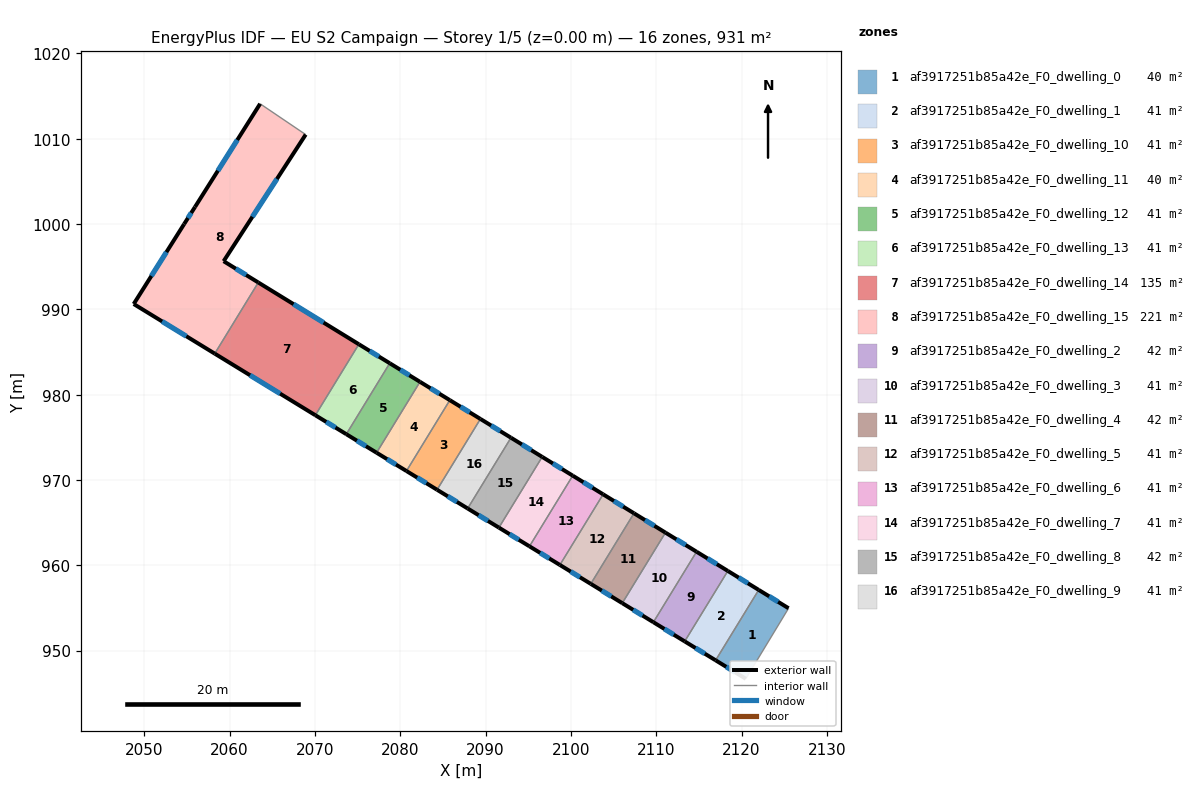
=== STOREY PLAN SPEC (per zone: floor XY polygon, exterior-wall plan segments, windows/doors) ===
zone 1: af3917251b85a42e_F0_dwelling_0  (39.9 m²)
  floor: (2125.52, 954.97) (2120.51, 946.70) (2116.96, 948.87) (2122.02, 957.12)
  exterior wall: (2125.52, 954.97) – (2122.02, 957.12)  [4.1 m]
    window: (2124.29, 955.72) – (2123.24, 956.36)  [1.1 m²]
  exterior wall: (2116.96, 948.87) – (2120.51, 946.70)  [4.2 m]
    window: (2118.21, 948.11) – (2119.26, 947.46)  [1.1 m²]
  interior walls: 2
zone 2: af3917251b85a42e_F0_dwelling_1  (41.1 m²)
  floor: (2122.02, 957.12) (2116.96, 948.87) (2113.34, 951.08) (2118.40, 959.34)
  exterior wall: (2122.02, 957.12) – (2118.40, 959.34)  [4.2 m]
    window: (2120.75, 957.90) – (2119.67, 958.56)  [1.1 m²]
  exterior wall: (2113.34, 951.08) – (2116.96, 948.87)  [4.2 m]
    window: (2114.61, 950.31) – (2115.69, 949.64)  [1.1 m²]
  interior walls: 2
zone 3: af3917251b85a42e_F0_dwelling_10  (41.0 m²)
  floor: (2089.40, 977.16) (2084.32, 968.86) (2080.73, 971.05) (2085.81, 979.36)
  exterior wall: (2089.40, 977.16) – (2085.81, 979.36)  [4.2 m]
    window: (2088.14, 977.93) – (2087.07, 978.59)  [1.1 m²]
  exterior wall: (2080.73, 971.05) – (2084.32, 968.86)  [4.2 m]
    window: (2081.99, 970.28) – (2083.06, 969.63)  [1.1 m²]
  interior walls: 2
zone 4: af3917251b85a42e_F0_dwelling_11  (40.0 m²)
  floor: (2085.81, 979.36) (2080.73, 971.05) (2077.23, 973.20) (2082.31, 981.51)
  exterior wall: (2085.81, 979.36) – (2082.31, 981.51)  [4.1 m]
    window: (2084.59, 980.11) – (2083.54, 980.75)  [1.1 m²]
  exterior wall: (2077.23, 973.20) – (2080.73, 971.05)  [4.1 m]
    window: (2078.45, 972.45) – (2079.50, 971.81)  [1.1 m²]
  interior walls: 2
zone 5: af3917251b85a42e_F0_dwelling_12  (40.6 m²)
  floor: (2082.31, 981.51) (2077.23, 973.20) (2073.68, 975.37) (2078.77, 983.69)
  exterior wall: (2082.31, 981.51) – (2078.77, 983.69)  [4.2 m]
    window: (2081.07, 982.27) – (2080.01, 982.92)  [1.1 m²]
  exterior wall: (2073.68, 975.37) – (2077.23, 973.20)  [4.2 m]
    window: (2074.92, 974.61) – (2075.98, 973.96)  [1.1 m²]
  interior walls: 2
zone 6: af3917251b85a42e_F0_dwelling_13  (41.5 m²)
  floor: (2078.77, 983.69) (2073.68, 975.37) (2070.05, 977.59) (2075.15, 985.91)
  exterior wall: (2078.77, 983.69) – (2075.15, 985.91)  [4.3 m]
    window: (2077.50, 984.47) – (2076.42, 985.13)  [1.1 m²]
  exterior wall: (2070.05, 977.59) – (2073.68, 975.37)  [4.3 m]
    window: (2071.32, 976.81) – (2072.41, 976.15)  [1.1 m²]
  interior walls: 2
zone 7: af3917251b85a42e_F0_dwelling_14  (135.1 m²)
  floor: (2075.15, 985.91) (2070.05, 977.59) (2058.26, 984.81) (2063.36, 993.15)
  exterior wall: (2075.15, 985.91) – (2063.36, 993.15)  [13.8 m]
    window: (2071.01, 988.45) – (2067.49, 990.61)  [3.7 m²]
  exterior wall: (2058.26, 984.81) – (2070.05, 977.59)  [13.8 m]
    window: (2062.39, 982.28) – (2065.92, 980.12)  [3.7 m²]
  interior walls: 2
zone 8: af3917251b85a42e_F0_dwelling_15  (221.3 m²)
  floor: (2068.92, 1010.49) (2059.30, 995.65) (2063.36, 993.15) (2058.26, 984.81) (2048.76, 990.63) (2054.67, 1000.00) (2055.95, 1002.01) (2063.58, 1014.10)
  exterior wall: (2054.67, 1000.00) – (2048.76, 990.63)  [11.1 m]
    window: (2052.59, 996.71) – (2050.83, 993.91)  [3.0 m²]
  exterior wall: (2055.95, 1002.01) – (2054.67, 1000.00)  [2.4 m]
    window: (2055.50, 1001.30) – (2055.12, 1000.70)  [0.6 m²]
  exterior wall: (2063.58, 1014.10) – (2055.95, 1002.01)  [14.3 m]
    window: (2060.90, 1009.86) – (2058.62, 1006.25)  [3.8 m²]
  exterior wall: (2059.30, 995.65) – (2068.92, 1010.49)  [17.7 m]
    window: (2062.67, 1000.85) – (2065.54, 1005.28)  [4.7 m²]
  exterior wall: (2063.36, 993.15) – (2059.30, 995.65)  [4.8 m]
    window: (2061.94, 994.03) – (2060.72, 994.77)  [1.3 m²]
  exterior wall: (2048.76, 990.63) – (2058.26, 984.81)  [11.1 m]
    window: (2052.09, 988.59) – (2054.93, 986.85)  [3.0 m²]
  interior walls: 2
zone 9: af3917251b85a42e_F0_dwelling_2  (41.7 m²)
  floor: (2118.40, 959.34) (2113.34, 951.08) (2109.67, 953.33) (2114.73, 961.59)
  exterior wall: (2118.40, 959.34) – (2114.73, 961.59)  [4.3 m]
    window: (2117.11, 960.13) – (2116.02, 960.80)  [1.2 m²]
  exterior wall: (2109.67, 953.33) – (2113.34, 951.08)  [4.3 m]
    window: (2110.96, 952.54) – (2112.06, 951.87)  [1.2 m²]
  interior walls: 2
zone 10: af3917251b85a42e_F0_dwelling_3  (41.5 m²)
  floor: (2114.73, 961.59) (2109.67, 953.33) (2106.02, 955.57) (2111.08, 963.83)
  exterior wall: (2114.73, 961.59) – (2111.08, 963.83)  [4.3 m]
    window: (2113.45, 962.38) – (2112.36, 963.05)  [1.1 m²]
  exterior wall: (2106.02, 955.57) – (2109.67, 953.33)  [4.3 m]
    window: (2107.30, 954.78) – (2108.39, 954.11)  [1.1 m²]
  interior walls: 2
zone 11: af3917251b85a42e_F0_dwelling_4  (42.0 m²)
  floor: (2111.08, 963.83) (2106.02, 955.57) (2102.33, 957.83) (2107.40, 966.10)
  exterior wall: (2111.08, 963.83) – (2107.40, 966.10)  [4.3 m]
    window: (2109.79, 964.63) – (2108.69, 965.30)  [1.2 m²]
  exterior wall: (2102.33, 957.83) – (2106.02, 955.57)  [4.3 m]
    window: (2103.63, 957.03) – (2104.73, 956.36)  [1.2 m²]
  interior walls: 2
zone 12: af3917251b85a42e_F0_dwelling_5  (41.2 m²)
  floor: (2107.40, 966.10) (2102.33, 957.83) (2098.71, 960.04) (2103.78, 968.32)
  exterior wall: (2107.40, 966.10) – (2103.78, 968.32)  [4.2 m]
    window: (2106.13, 966.88) – (2105.05, 967.54)  [1.1 m²]
  exterior wall: (2098.71, 960.04) – (2102.33, 957.83)  [4.2 m]
    window: (2099.98, 959.27) – (2101.06, 958.60)  [1.1 m²]
  interior walls: 2
zone 13: af3917251b85a42e_F0_dwelling_6  (40.6 m²)
  floor: (2103.78, 968.32) (2098.71, 960.04) (2095.15, 962.23) (2100.22, 970.51)
  exterior wall: (2103.78, 968.32) – (2100.22, 970.51)  [4.2 m]
    window: (2102.53, 969.09) – (2101.47, 969.74)  [1.1 m²]
  exterior wall: (2095.15, 962.23) – (2098.71, 960.04)  [4.2 m]
    window: (2096.40, 961.46) – (2097.46, 960.81)  [1.1 m²]
  interior walls: 2
zone 14: af3917251b85a42e_F0_dwelling_7  (40.8 m²)
  floor: (2100.22, 970.51) (2095.15, 962.23) (2091.56, 964.42) (2096.64, 972.71)
  exterior wall: (2100.22, 970.51) – (2096.64, 972.71)  [4.2 m]
    window: (2098.96, 971.28) – (2097.89, 971.94)  [1.1 m²]
  exterior wall: (2091.56, 964.42) – (2095.15, 962.23)  [4.2 m]
    window: (2092.82, 963.65) – (2093.89, 962.99)  [1.1 m²]
  interior walls: 2
zone 15: af3917251b85a42e_F0_dwelling_8  (41.8 m²)
  floor: (2096.64, 972.71) (2091.56, 964.42) (2087.90, 966.66) (2092.98, 974.96)
  exterior wall: (2096.64, 972.71) – (2092.98, 974.96)  [4.3 m]
    window: (2095.36, 973.50) – (2094.26, 974.17)  [1.1 m²]
  exterior wall: (2087.90, 966.66) – (2091.56, 964.42)  [4.3 m]
    window: (2089.19, 965.88) – (2090.28, 965.21)  [1.2 m²]
  interior walls: 2
zone 16: af3917251b85a42e_F0_dwelling_9  (40.9 m²)
  floor: (2092.98, 974.96) (2087.90, 966.66) (2084.32, 968.86) (2089.40, 977.16)
  exterior wall: (2092.98, 974.96) – (2089.40, 977.16)  [4.2 m]
    window: (2091.72, 975.73) – (2090.65, 976.39)  [1.1 m²]
  exterior wall: (2084.32, 968.86) – (2087.90, 966.66)  [4.2 m]
    window: (2085.57, 968.09) – (2086.64, 967.43)  [1.1 m²]
  interior walls: 2

=== DERIVED (storey summary) ===
Building: EU S2 Campaign
Storey: 1 of 5  (floor level z = 0.00 m)
Storey gross floor area: 930.8 m²
Zones on this storey: 16
  - af3917251b85a42e_F0_dwelling_0: floor 39.9 m²; exterior wall 8.3 m (24.8 m²); 2 window(s) 2.2 m²; WWR 8.9%
  - af3917251b85a42e_F0_dwelling_1: floor 41.1 m²; exterior wall 8.5 m (25.5 m²); 2 window(s) 2.3 m²; WWR 8.9%
  - af3917251b85a42e_F0_dwelling_10: floor 41.0 m²; exterior wall 8.4 m (25.2 m²); 2 window(s) 2.3 m²; WWR 8.9%
  - af3917251b85a42e_F0_dwelling_11: floor 40.0 m²; exterior wall 8.2 m (24.6 m²); 2 window(s) 2.2 m²; WWR 8.9%
  - af3917251b85a42e_F0_dwelling_12: floor 40.6 m²; exterior wall 8.3 m (25.0 m²); 2 window(s) 2.2 m²; WWR 8.9%
  - af3917251b85a42e_F0_dwelling_13: floor 41.5 m²; exterior wall 8.5 m (25.5 m²); 2 window(s) 2.3 m²; WWR 8.9%
  - af3917251b85a42e_F0_dwelling_14: floor 135.1 m²; exterior wall 27.7 m (83.0 m²); 2 window(s) 7.4 m²; WWR 8.9%
  - af3917251b85a42e_F0_dwelling_15: floor 221.3 m²; exterior wall 61.4 m (184.1 m²); 6 window(s) 16.4 m²; WWR 8.9%
  - af3917251b85a42e_F0_dwelling_2: floor 41.7 m²; exterior wall 8.6 m (25.8 m²); 2 window(s) 2.3 m²; WWR 8.9%
  - af3917251b85a42e_F0_dwelling_3: floor 41.5 m²; exterior wall 8.6 m (25.7 m²); 2 window(s) 2.3 m²; WWR 8.9%
  - af3917251b85a42e_F0_dwelling_4: floor 42.0 m²; exterior wall 8.7 m (26.0 m²); 2 window(s) 2.3 m²; WWR 8.9%
  - af3917251b85a42e_F0_dwelling_5: floor 41.2 m²; exterior wall 8.5 m (25.5 m²); 2 window(s) 2.3 m²; WWR 8.9%
  - af3917251b85a42e_F0_dwelling_6: floor 40.6 m²; exterior wall 8.4 m (25.1 m²); 2 window(s) 2.2 m²; WWR 8.9%
  - af3917251b85a42e_F0_dwelling_7: floor 40.8 m²; exterior wall 8.4 m (25.2 m²); 2 window(s) 2.2 m²; WWR 8.9%
  - af3917251b85a42e_F0_dwelling_8: floor 41.8 m²; exterior wall 8.6 m (25.8 m²); 2 window(s) 2.3 m²; WWR 8.9%
  - af3917251b85a42e_F0_dwelling_9: floor 40.9 m²; exterior wall 8.4 m (25.2 m²); 2 window(s) 2.3 m²; WWR 8.9%
Zone adjacency (shared interzone walls):
  - af3917251b85a42e_F0_dwelling_0 ↔ af3917251b85a42e_F0_dwelling_1
  - af3917251b85a42e_F0_dwelling_1 ↔ af3917251b85a42e_F0_dwelling_2
  - af3917251b85a42e_F0_dwelling_10 ↔ af3917251b85a42e_F0_dwelling_11
  - af3917251b85a42e_F0_dwelling_10 ↔ af3917251b85a42e_F0_dwelling_9
  - af3917251b85a42e_F0_dwelling_11 ↔ af3917251b85a42e_F0_dwelling_12
  - af3917251b85a42e_F0_dwelling_12 ↔ af3917251b85a42e_F0_dwelling_13
  - af3917251b85a42e_F0_dwelling_13 ↔ af3917251b85a42e_F0_dwelling_14
  - af3917251b85a42e_F0_dwelling_14 ↔ af3917251b85a42e_F0_dwelling_15
  - af3917251b85a42e_F0_dwelling_2 ↔ af3917251b85a42e_F0_dwelling_3
  - af3917251b85a42e_F0_dwelling_3 ↔ af3917251b85a42e_F0_dwelling_4
  - af3917251b85a42e_F0_dwelling_4 ↔ af3917251b85a42e_F0_dwelling_5
  - af3917251b85a42e_F0_dwelling_5 ↔ af3917251b85a42e_F0_dwelling_6
  - af3917251b85a42e_F0_dwelling_6 ↔ af3917251b85a42e_F0_dwelling_7
  - af3917251b85a42e_F0_dwelling_7 ↔ af3917251b85a42e_F0_dwelling_8
  - af3917251b85a42e_F0_dwelling_8 ↔ af3917251b85a42e_F0_dwelling_9